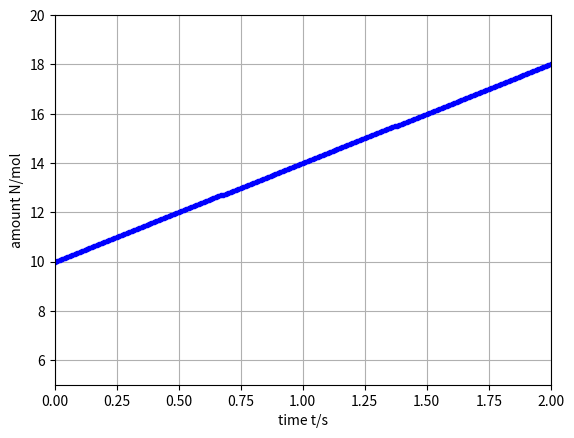

Source code (Python):
#!/usr/bin/env python3

from matplotlib.pyplot import *
import matplotlib.pyplot as plt

### Numerical simulation for amount of substance in volume

## Initial conditions
t = 0 # s: initial time
N = 10 # mol: amount of substance

## Boundary conditions
J = 4 # mol/s: net influx, constant
A = 0 # net/s: net supply, constant

## Parameters for time loop
t1 = 2 # s: final time
dt = 0.01 # s: time step

## Plotting
dtplot = t1/360; # time interval between plots
tplot = dtplot; # time for next plot
clf()
plot(t, N, '.b')
xlim([0, t1])
ylim([5, 20])
xlabel('time t/s')
ylabel('amount N/mol')
grid(True)

## Numerical time integration
while t < t1:
    ## step forward in time with balance laws
    t = t + dt
    N = N + (J + A) * dt
    
    ## plot
    if t > tplot:
        plot(t, N, '.b')
        tplot = tplot + dtplot

plt.show()
